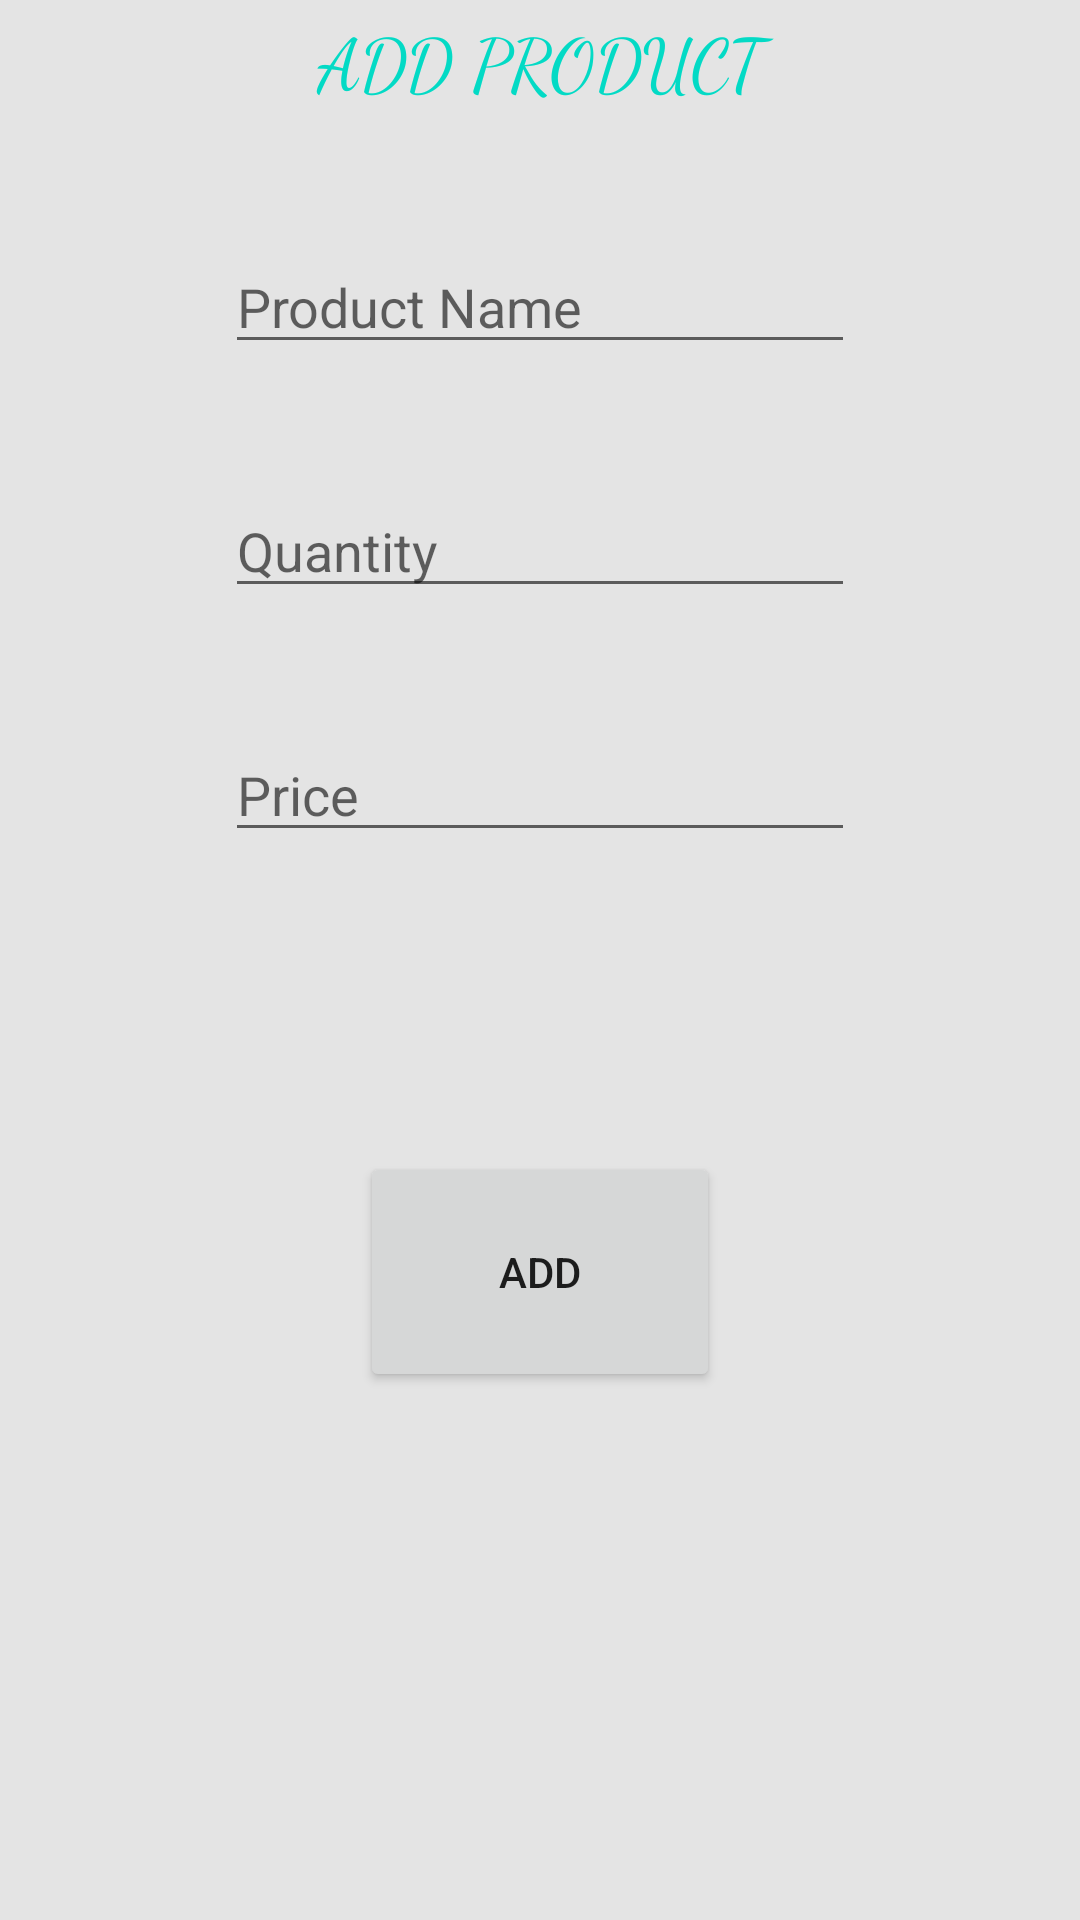

Reconstruct the res/layout file that produces this screen, plus the resources it refers to.
<!-- AndroidManifest.xml: application theme Theme.Berkeravciproject1 -->
<!-- res/layout/activity_add.xml -->
<?xml version="1.0" encoding="utf-8"?>
<LinearLayout xmlns:android="http://schemas.android.com/apk/res/android"
    xmlns:app="http://schemas.android.com/apk/res-auto"
    xmlns:tools="http://schemas.android.com/tools"
    android:layout_width="match_parent"
    android:layout_height="match_parent"
    android:background="#e4e4e4"
    android:orientation="vertical"
    tools:context=".AddActivity">

    <TextView
        android:layout_width="400dp"
        android:layout_height="40dp"
        android:layout_gravity="center"
        android:fontFamily="cursive"
        android:gravity="center"
        android:text="ADD PRODUCT"
        android:textColor="@color/teal_200"
        android:textSize="24dp" />


    <EditText
        android:id="@+id/twname"
        android:layout_width="wrap_content"
        android:layout_height="wrap_content"
        android:layout_gravity="center"
        android:layout_marginTop="40dp"
        android:ems="10"
        android:hint="Product Name"

        android:inputType="textPersonName"
        tools:layout_editor_absoluteX="95dp"
        tools:layout_editor_absoluteY="23dp" />

    <EditText
        android:id="@+id/twquan"
        android:layout_width="wrap_content"
        android:layout_height="wrap_content"
        android:layout_gravity="center"
        android:layout_marginTop="40dp"
        android:ems="10"
        android:hint="Quantity"
        android:inputType="textPersonName"
        tools:layout_editor_absoluteX="95dp"
        tools:layout_editor_absoluteY="23dp" />

    <EditText
        android:id="@+id/twprice"
        android:layout_width="wrap_content"
        android:layout_height="wrap_content"
        android:layout_gravity="center"
        android:layout_marginTop="40dp"

        android:ems="10"
        android:hint="Price"
        android:inputType="textPersonName"
        tools:layout_editor_absoluteX="95dp"
        tools:layout_editor_absoluteY="23dp" />

    <Button
        android:id="@+id/btadd"
        android:layout_width="120dp"
        android:layout_height="80dp"
        android:layout_gravity="center"
        android:layout_marginTop="100dp"
        android:onClick="add"

        android:text="ADD" />
</LinearLayout>
<!-- resources referenced by this layout -->
<resources>
  <style name="Theme.Berkeravciproject1" parent="Theme.MaterialComponents.DayNight.DarkActionBar">
          
          <item name="colorPrimary">@color/purple_500</item>
          <item name="colorPrimaryVariant">@color/purple_700</item>
          <item name="colorOnPrimary">@color/white</item>
          
          <item name="colorSecondary">@color/teal_200</item>
          <item name="colorSecondaryVariant">@color/teal_700</item>
          <item name="colorOnSecondary">@color/black</item>
          
          <item name="android:statusBarColor" tools:targetApi="l">?attr/colorPrimaryVariant</item>
          
      </style>
  <!-- not gathered from this repository: default colours our renderer supplied (Android Studio template values) -->
  <color name="purple_500">#FF6200EE</color>
  <color name="purple_700">#FF3700B3</color>
  <color name="teal_200">#FF03DAC5</color>
  <color name="teal_700">#FF018786</color>
  <color name="black">#FF000000</color>
  <color name="white">#FFFFFFFF</color>
</resources>
